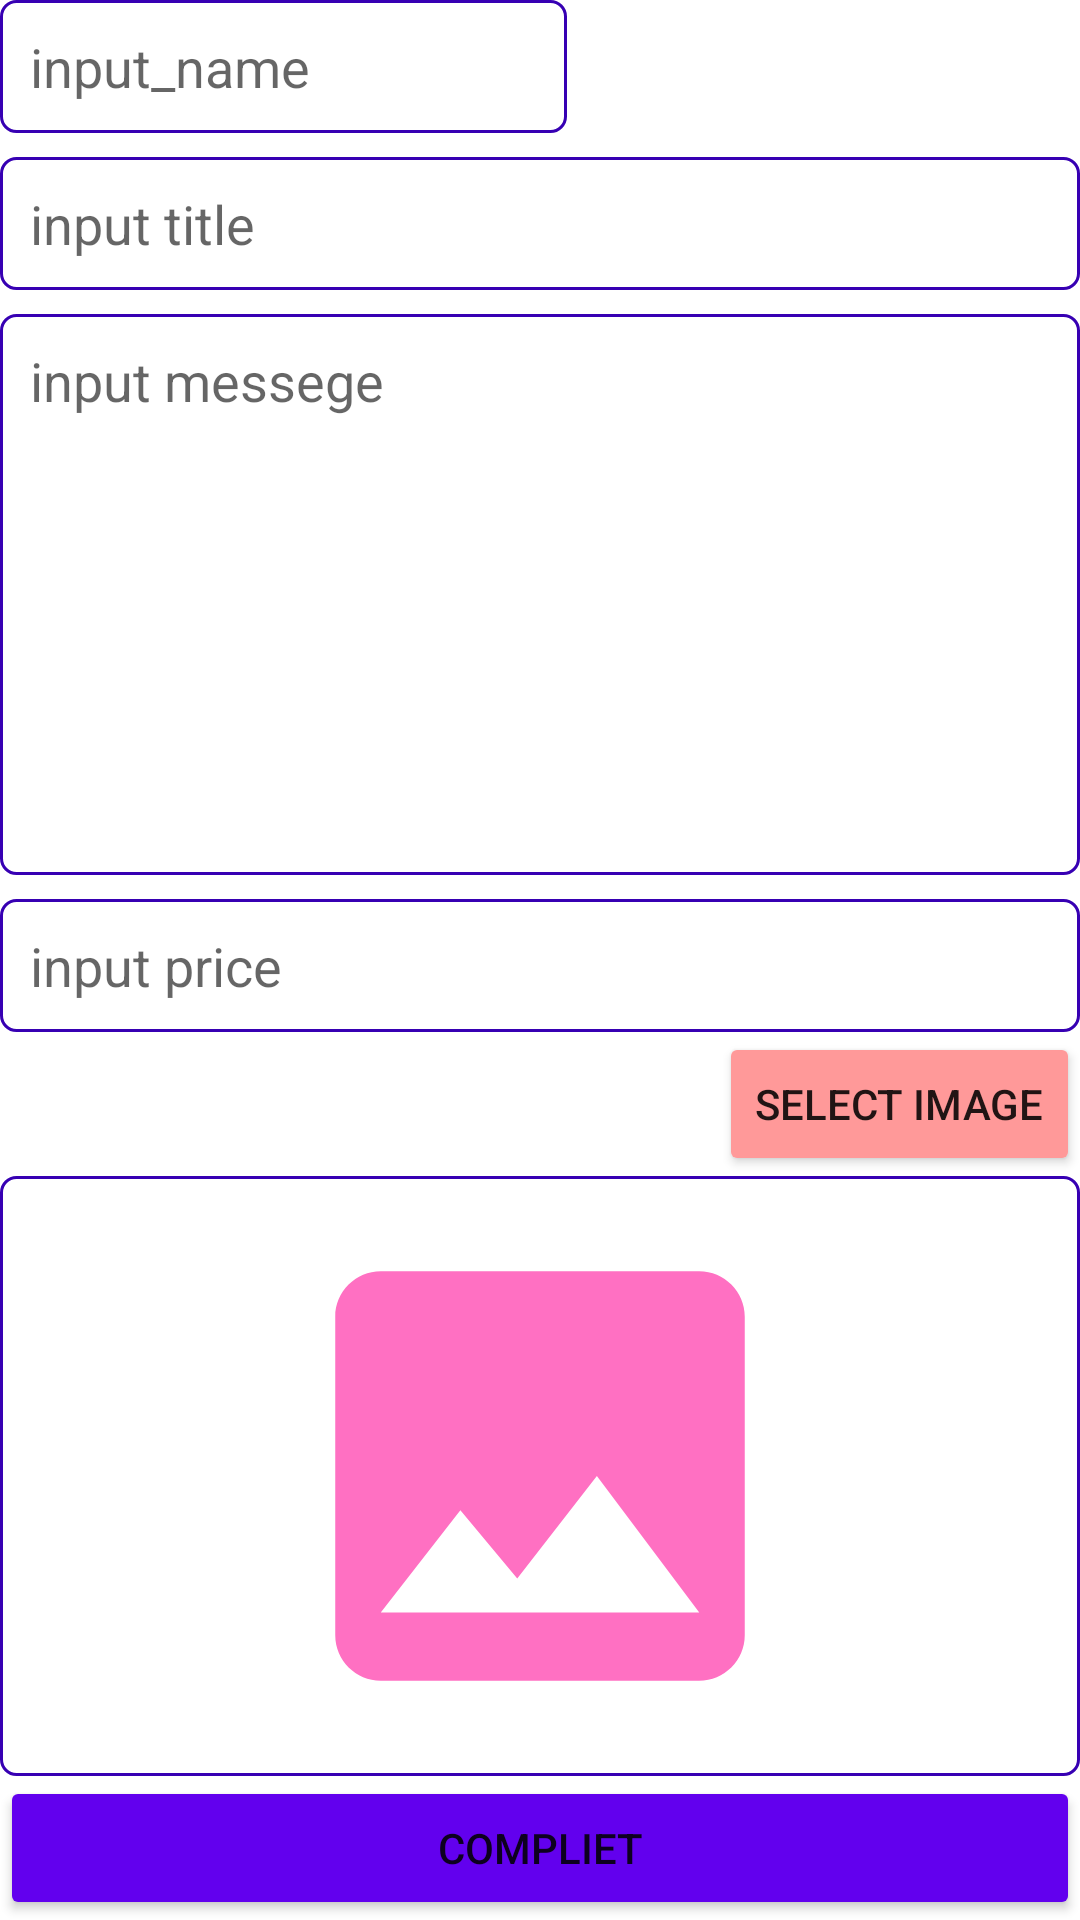

Here is an Android app screen rendered from its layout file. Give the layout XML and the strings, colors and styles it references.
<!-- AndroidManifest.xml: application theme AppTheme -->
<!-- res/layout/activity_edit.xml -->
<?xml version="1.0" encoding="utf-8"?>
<LinearLayout xmlns:android="http://schemas.android.com/apk/res/android"
    xmlns:app="http://schemas.android.com/apk/res-auto"
    xmlns:tools="http://schemas.android.com/tools"
    android:layout_width="match_parent"
    android:layout_height="match_parent"
    android:orientation="vertical"
    tools:context=".EditActivity">

    <EditText
        android:id="@+id/et_name"
        android:layout_width="wrap_content"
        android:layout_height="wrap_content"
        android:background="@drawable/bg_edit"
        android:ems="9"
        android:hint="input_name"
        android:inputType="text"
        android:padding="10dp" />


    <EditText
        android:id="@+id/et_title"
        android:layout_width="match_parent"
        android:layout_height="wrap_content"
        android:layout_marginTop="8dp"
        android:background="@drawable/bg_edit"
        android:hint="input title"
        android:inputType="text"
        android:padding="10dp" />

    <EditText
        android:id="@+id/et_msg"
        android:layout_width="match_parent"
        android:layout_height="wrap_content"
        android:layout_marginTop="8dp"
        android:layout_weight="1"
        android:background="@drawable/bg_edit"
        android:gravity="top"
        android:hint="input messege"
        android:inputType="textMultiLine"
        android:padding="10dp" />

    <EditText
        android:id="@+id/et_price"
        android:layout_width="match_parent"
        android:layout_height="wrap_content"
        android:layout_marginTop="8dp"
        android:background="@drawable/bg_edit"
        android:hint="input price"
        android:inputType="text"
        android:padding="10dp" />

    <Button
        android:layout_width="wrap_content"
        android:layout_height="wrap_content"
        android:layout_gravity="right"
        android:backgroundTint="#ff9999"
        android:onClick="clickSelectImage"
        android:text="select image" />
    <ImageView
        android:id="@+id/iv"
        android:layout_width="match_parent"
        android:layout_height="200dp"
        android:src="@drawable/ic_baseline_insert_photo_24"
        android:padding="9dp"
        android:background="@drawable/bg_edit"/>
    <Button
        android:layout_width="match_parent"
        android:layout_height="wrap_content"
        android:backgroundTint="@color/design_default_color_primary"
        android:text="compliet"
        android:onClick="clickComplete"/>


</LinearLayout>
<!-- resources referenced by this layout -->
<resources>
  <!-- drawable bg_edit (drawable) -->
  <?xml version="1.0" encoding="utf-8"?>
  <shape xmlns:android="http://schemas.android.com/apk/res/android"
      android:shape="rectangle">
  
      <stroke
          android:width="1dp"
          android:color="@color/colorPrimaryDark" />
      <solid android:color="#ffffffff" />
      <corners android:radius="5dp" />
  
  </shape>
  <!-- drawable ic_baseline_insert_photo_24 (drawable) -->
  <vector android:height="40dp" android:tint="#FF70C2"
      android:viewportHeight="24" android:viewportWidth="24"
      android:width="40dp" xmlns:android="http://schemas.android.com/apk/res/android">
      <path android:fillColor="@android:color/white" android:pathData="M21,19V5c0,-1.1 -0.9,-2 -2,-2H5c-1.1,0 -2,0.9 -2,2v14c0,1.1 0.9,2 2,2h14c1.1,0 2,-0.9 2,-2zM8.5,13.5l2.5,3.01L14.5,12l4.5,6H5l3.5,-4.5z"/>
  </vector>
  <style name="AppTheme" parent="Theme.MaterialComponents.Light.DarkActionBar">
          
          <item name="colorPrimary">@color/colorPrimary</item>
          <item name="colorPrimaryDark">@color/colorPrimaryDark</item>
          <item name="colorAccent">@color/colorAccent</item>
      </style>
  <!-- not gathered from this repository: default colours our renderer supplied (Android Studio template values) -->
  <color name="colorPrimary">#FF6200EE</color>
  <color name="colorPrimaryDark">#FF3700B3</color>
  <color name="colorAccent">#FF03DAC5</color>
</resources>
